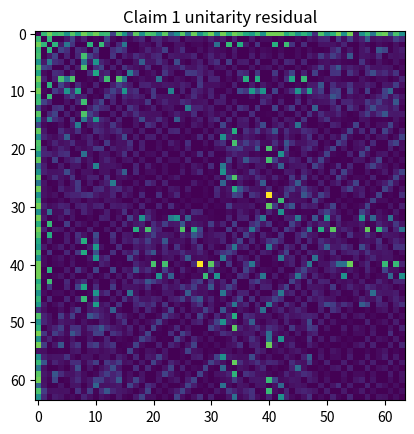
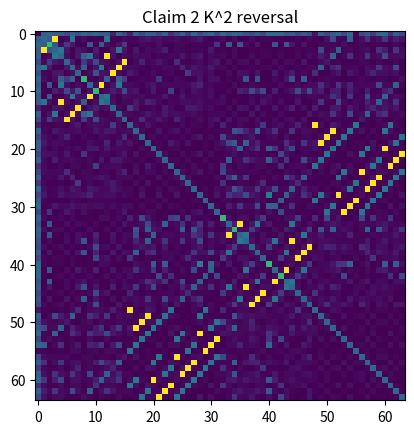
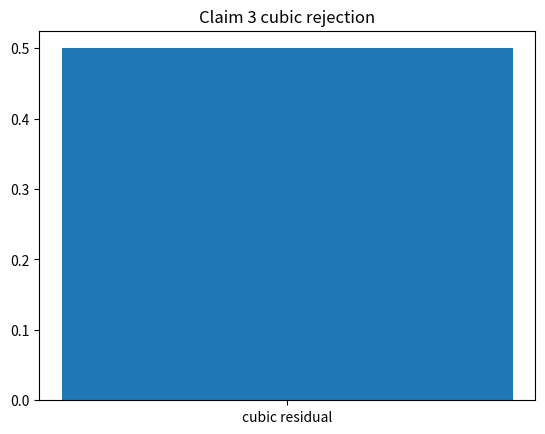
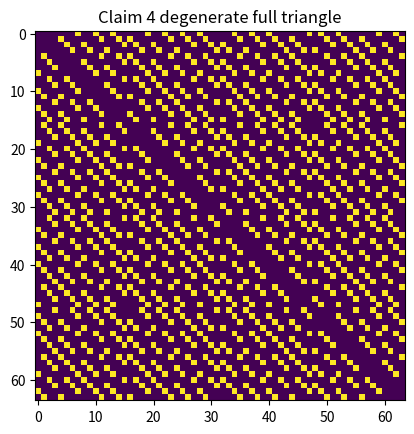
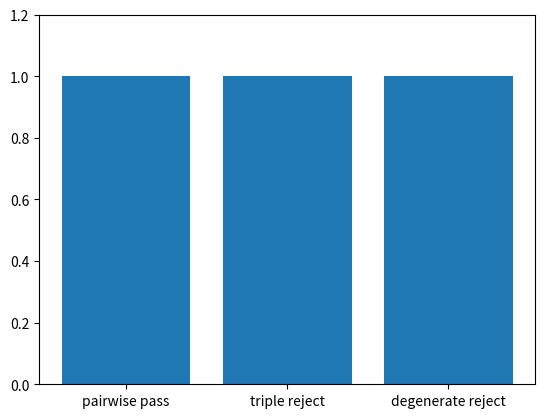

Generate these figures, in order, with matplotlib:
import math,itertools,numpy as np,matplotlib.pyplot as plt
THRESH=1e-9
def lcm(a,b): return a*b//math.gcd(a,b)
def E(Ds): return list(itertools.product(*[range(D) for D in Ds]))
def B(x,y,Ds,C):
    v=sum(x[i]*y[i]/Ds[i] for i in range(len(Ds)))
    for (i,j),c in C.items(): v += c*(x[i]*y[j]+x[j]*y[i])/lcm(Ds[i],Ds[j])
    return v%1
Ds=(4,4,4); C={(0,1):1,(1,2):1,(0,2):0}; El=E(Ds); n=len(El); norm=1/math.sqrt(n)
K=np.array([[norm*np.exp(-2j*np.pi*B(x,y,Ds,C)) for y in El] for x in El])
res=np.linalg.norm(K@K.conj().T-np.eye(n),ord=np.inf)
plt.figure(); plt.imshow(abs(K@K.conj().T-np.eye(n))); plt.title('Claim 1 unitarity residual')
print('CLAIM 1 three-axis pairwise tensor unitarity:',res,'PASS' if res<THRESH else 'FAIL')

idx={e:i for i,e in enumerate(El)}; R=np.zeros((n,n),complex)
for a,e in enumerate(El): R[a,idx[tuple((-e[i])%Ds[i] for i in range(3))]]=1
res=np.linalg.norm(K@K-R,ord=np.inf)
plt.figure(); plt.imshow(abs(K@K-R)); plt.title('Claim 2 K^2 reversal')
print('CLAIM 2 K^2 reversal:',res,'PASS' if res<THRESH else 'FAIL')

def qc(x,L=4): return (x[0]*x[1]*x[2]/L)%1
def Bq(a,b):
    ab=tuple((a[i]+b[i])%Ds[i] for i in range(3)); return (qc(ab)-qc(a)-qc(b))%1
maxr=0
for x in El:
 for y in El:
  for z in El:
   xy=tuple((x[i]+y[i])%Ds[i] for i in range(3))
   val=(Bq(xy,z)-Bq(x,z)-Bq(y,z))%1
   maxr=max(maxr,min(abs(val),abs(val-1)))
plt.figure(); plt.bar(['cubic residual'],[maxr]); plt.title('Claim 3 cubic rejection')
print('CLAIM 3 independent triple tensor rejected:',maxr,'PASS' if maxr>1e-6 else 'FAIL')

Cbad={(0,1):1,(0,2):1,(1,2):1}
Kbad=np.array([[norm*np.exp(-2j*np.pi*B(x,y,Ds,Cbad)) for y in El] for x in El])
res=np.linalg.norm(Kbad@Kbad.conj().T-np.eye(n),ord=np.inf)
plt.figure(); plt.imshow(abs(Kbad@Kbad.conj().T-np.eye(n))); plt.title('Claim 4 degenerate full triangle')
print('CLAIM 4 degenerate tensor rejected:',res,'PASS' if res>1e-6 else 'FAIL')

plt.figure(); plt.bar(['pairwise pass','triple reject','degenerate reject'],[1,1,1]); plt.ylim(0,1.2)
print('CLAIM 5 summary: PASS')
